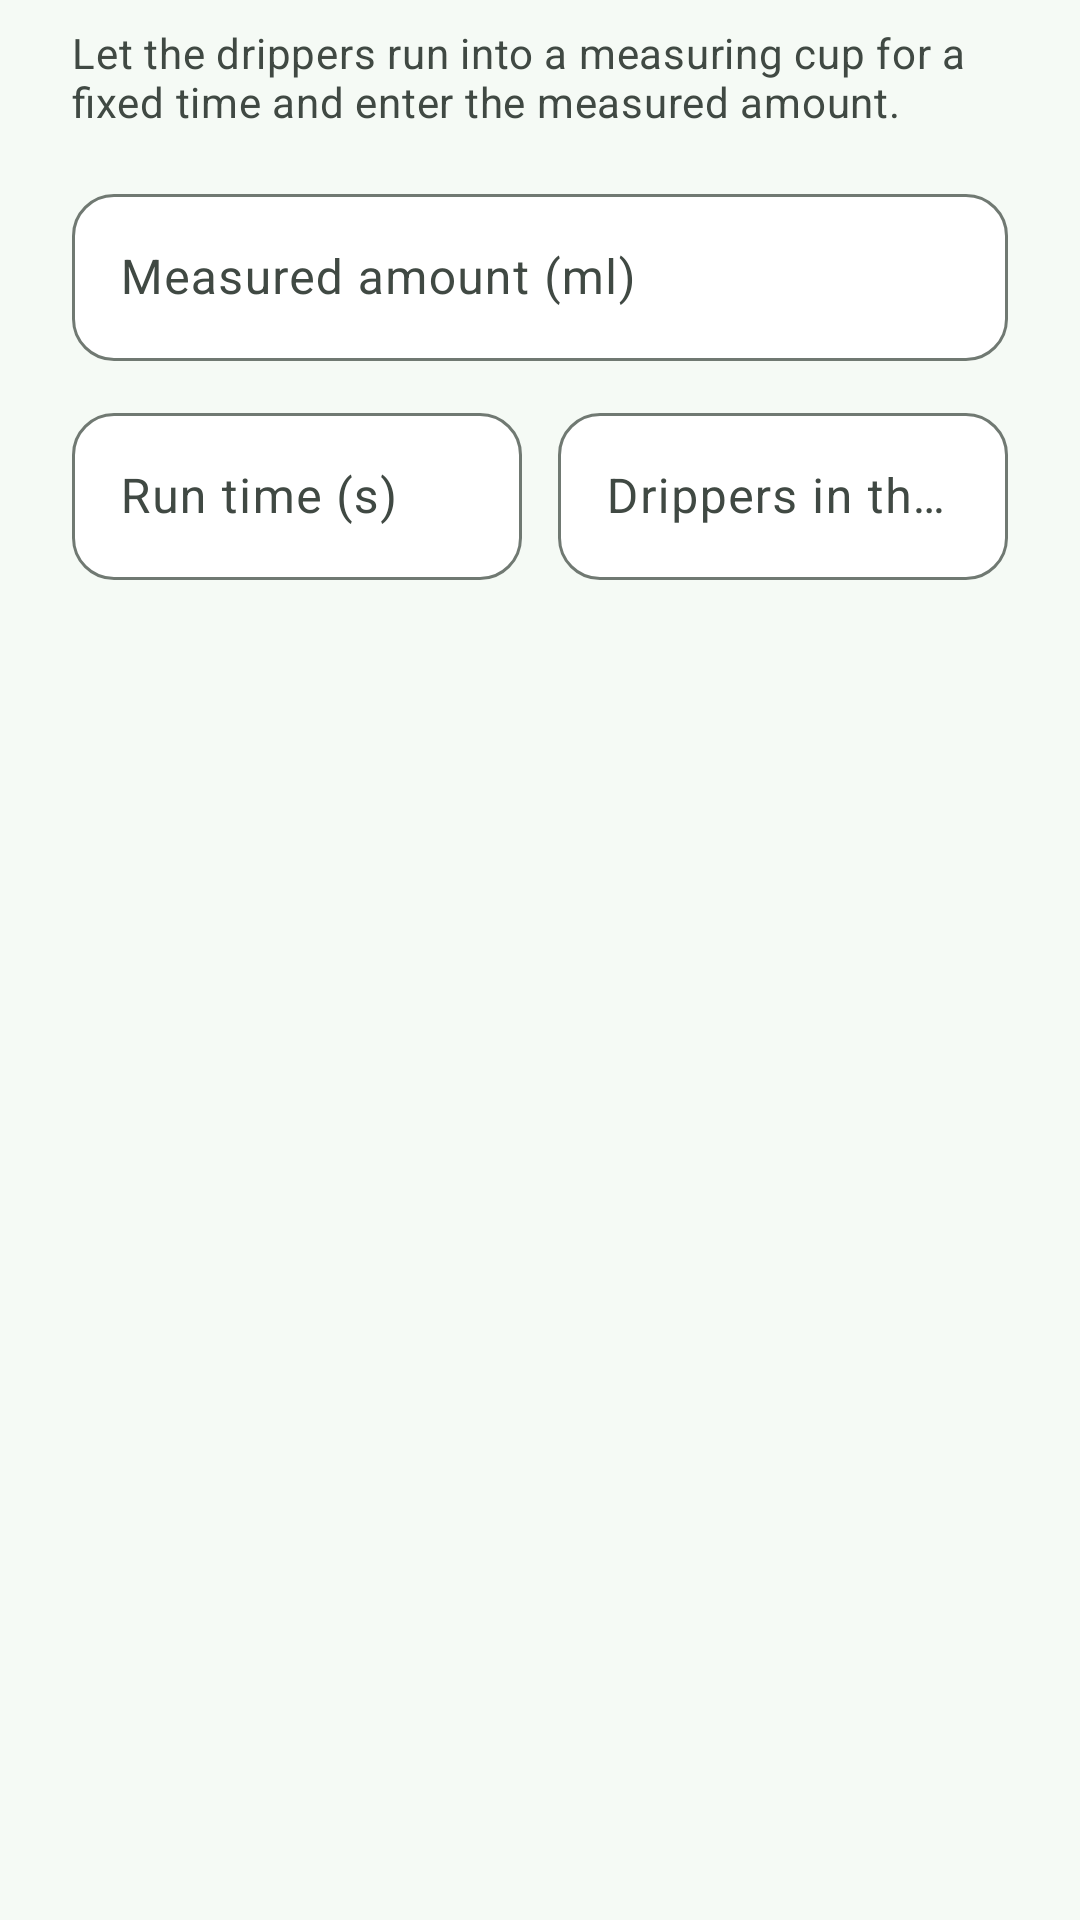

This screen was rendered from an Android layout file. Write that file and the resources it references.
<!-- AndroidManifest.xml: application theme Theme.GrowCalc -->
<!-- res/layout/dialog_flow_calibration.xml -->
<?xml version="1.0" encoding="utf-8"?>
<LinearLayout xmlns:android="http://schemas.android.com/apk/res/android"
    android:layout_width="match_parent"
    android:layout_height="wrap_content"
    android:orientation="vertical"
    android:paddingStart="24dp"
    android:paddingTop="8dp"
    android:paddingEnd="24dp">

    <TextView
        android:layout_width="wrap_content"
        android:layout_height="wrap_content"
        android:layout_marginBottom="16dp"
        android:text="@string/calibration_dialog_text"
        android:textAppearance="?attr/textAppearanceBodyMedium"
        android:textColor="?attr/colorOnSurfaceVariant" />

    <com.google.android.material.textfield.TextInputLayout
        android:id="@+id/layoutMeasuredMl"
        android:layout_width="match_parent"
        android:layout_height="wrap_content"
        android:layout_marginBottom="12dp"
        android:hint="@string/hint_measured_ml">

        <com.google.android.material.textfield.TextInputEditText
            android:id="@+id/editMeasuredMl"
            android:layout_width="match_parent"
            android:layout_height="wrap_content"
            android:digits="0123456789.,"
            android:imeOptions="actionNext"
            android:inputType="numberDecimal" />
    </com.google.android.material.textfield.TextInputLayout>

    <LinearLayout
        android:layout_width="match_parent"
        android:layout_height="wrap_content"
        android:orientation="horizontal">

        <com.google.android.material.textfield.TextInputLayout
            android:id="@+id/layoutMeasureSeconds"
            android:layout_width="0dp"
            android:layout_height="wrap_content"
            android:layout_marginEnd="6dp"
            android:layout_weight="1"
            android:hint="@string/hint_measure_seconds">

            <com.google.android.material.textfield.TextInputEditText
                android:id="@+id/editMeasureSeconds"
                android:layout_width="match_parent"
                android:layout_height="wrap_content"
                android:digits="0123456789.,"
                android:imeOptions="actionNext"
                android:inputType="numberDecimal" />
        </com.google.android.material.textfield.TextInputLayout>

        <com.google.android.material.textfield.TextInputLayout
            android:id="@+id/layoutMeasureDrippers"
            android:layout_width="0dp"
            android:layout_height="wrap_content"
            android:layout_marginStart="6dp"
            android:layout_weight="1"
            android:hint="@string/hint_measure_drippers">

            <com.google.android.material.textfield.TextInputEditText
                android:id="@+id/editMeasureDrippers"
                android:layout_width="match_parent"
                android:layout_height="wrap_content"
                android:imeOptions="actionDone"
                android:inputType="number" />
        </com.google.android.material.textfield.TextInputLayout>
    </LinearLayout>

    <TextView
        android:id="@+id/textCalibrationResult"
        android:layout_width="wrap_content"
        android:layout_height="wrap_content"
        android:layout_marginTop="16dp"
        android:fontFamily="sans-serif-medium"
        android:textAppearance="?attr/textAppearanceTitleSmall"
        android:visibility="invisible" />
</LinearLayout>
<!-- resources referenced by this layout -->
<resources>
  <string name="calibration_dialog_text">Let the drippers run into a measuring cup for a fixed time and enter the measured amount.</string>
  <string name="hint_measure_drippers">Drippers in the cup</string>
  <string name="hint_measure_seconds">Run time (s)</string>
  <string name="hint_measured_ml">Measured amount (ml)</string>
  <color name="primary_green">#2D6A4F</color>
  <color name="on_primary_green">#FFFFFF</color>
  <color name="primary_container_green">#B7EBCB</color>
  <color name="on_primary_container_green">#00210F</color>
  <color name="secondary_grey">#4E6356</color>
  <color name="on_secondary_grey">#FFFFFF</color>
  <color name="secondary_container_grey">#D1E8D7</color>
  <color name="on_secondary_container_grey">#0B1F14</color>
  <color name="tertiary_earth">#8A5A2B</color>
  <color name="on_tertiary_earth">#FFFFFF</color>
  <color name="tertiary_container_earth">#FFDCBF</color>
  <color name="on_tertiary_container_earth">#2E1600</color>
  <color name="surface_grey">#F5FAF5</color>
  <color name="on_surface_grey">#171D19</color>
  <color name="surface_variant">#DCE5DC</color>
  <color name="on_surface_variant">#404943</color>
  <color name="outline_grey">#707972</color>
  <color name="outline_variant">#C0C9C1</color>
  <color name="surface_container_lowest">#FFFFFF</color>
  <color name="surface_container_low">#EDF4EE</color>
  <color name="surface_container">#E9EFE9</color>
  <color name="surface_container_high">#E4EAE4</color>
  <color name="surface_container_highest">#DEE4DE</color>
  <style name="Widget.Grow.TextInputLayout" parent="Widget.Material3.TextInputLayout.OutlinedBox">
          <item name="boxCornerRadiusTopStart">14dp</item>
          <item name="boxCornerRadiusTopEnd">14dp</item>
          <item name="boxCornerRadiusBottomStart">14dp</item>
          <item name="boxCornerRadiusBottomEnd">14dp</item>
          <item name="boxBackgroundColor">?attr/colorSurfaceContainerLowest</item>
      </style>
  <style name="Widget.Grow.Button" parent="Widget.Material3.Button">
          <item name="cornerRadius">18dp</item>
          <item name="android:minHeight">60dp</item>
          <item name="android:textAppearance">?attr/textAppearanceTitleSmall</item>
          <item name="iconGravity">textStart</item>
      </style>
</resources>
